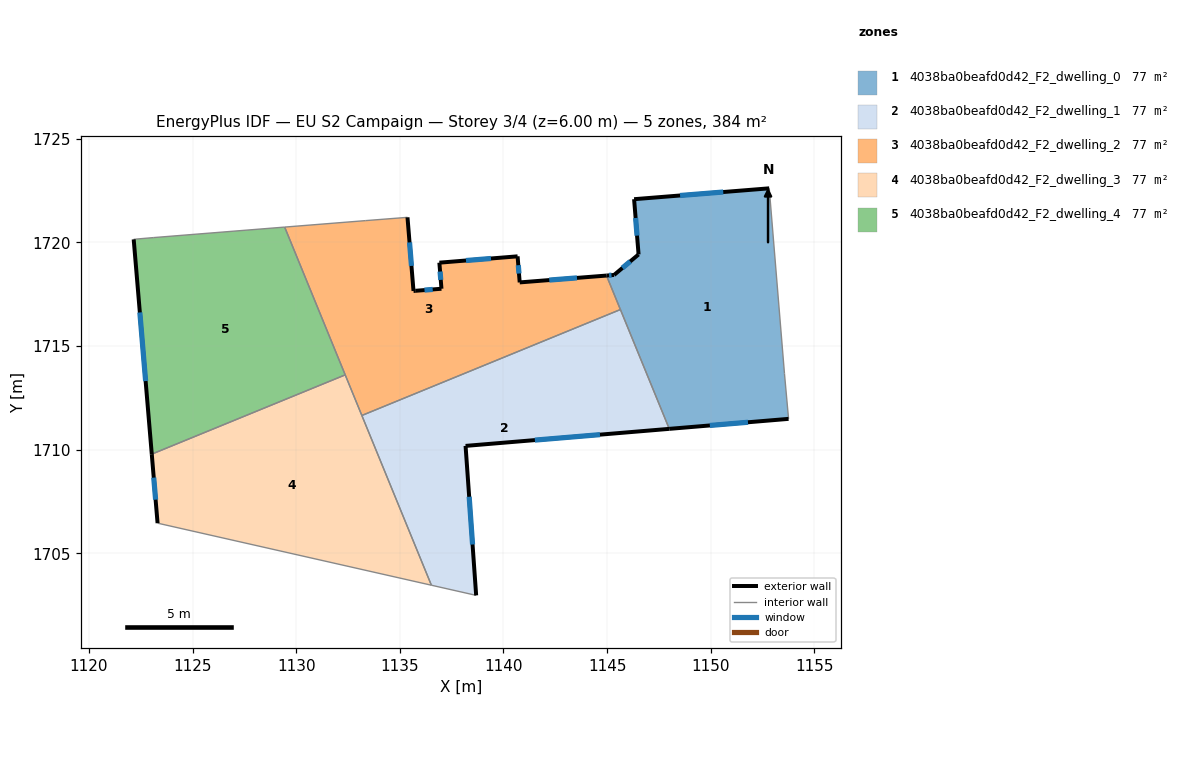
=== STOREY PLAN SPEC (per zone: floor XY polygon, exterior-wall plan segments, windows/doors) ===
zone 1: 4038ba0beafd0d42_F2_dwelling_0  (76.9 m²)
  floor: (1152.82, 1722.61) (1153.56, 1713.67) (1153.76, 1711.48) (1148.00, 1711.00) (1144.97, 1718.40) (1145.34, 1718.43) (1146.52, 1719.42) (1146.30, 1722.08)
  exterior wall: (1152.82, 1722.61) – (1146.30, 1722.08)  [6.5 m]
    window: (1150.60, 1722.43) – (1148.52, 1722.26)  [2.0 m²]
  exterior wall: (1148.00, 1711.00) – (1153.76, 1711.48)  [5.8 m]
    window: (1149.96, 1711.17) – (1151.80, 1711.32)  [1.8 m²]
  exterior wall: (1145.34, 1718.43) – (1144.97, 1718.40)  [0.4 m]
    window: (1145.21, 1718.42) – (1145.10, 1718.41)  [0.1 m²]
  exterior wall: (1146.52, 1719.42) – (1145.34, 1718.43)  [1.5 m]
    window: (1146.12, 1719.08) – (1145.74, 1718.76)  [0.5 m²]
  exterior wall: (1146.30, 1722.08) – (1146.52, 1719.42)  [2.7 m]
    window: (1146.38, 1721.18) – (1146.45, 1720.32)  [0.8 m²]
  interior walls: 4
zone 2: 4038ba0beafd0d42_F2_dwelling_1  (76.9 m²)
  floor: (1145.64, 1716.76) (1148.00, 1711.00) (1138.17, 1710.18) (1138.68, 1702.97) (1136.52, 1703.46) (1133.17, 1711.65)
  exterior wall: (1138.68, 1702.97) – (1138.17, 1710.18)  [7.2 m]
    window: (1138.51, 1705.42) – (1138.35, 1707.73)  [2.2 m²]
  exterior wall: (1138.17, 1710.18) – (1148.00, 1711.00)  [9.9 m]
    window: (1141.52, 1710.46) – (1144.66, 1710.72)  [3.0 m²]
  interior walls: 4
zone 3: 4038ba0beafd0d42_F2_dwelling_2  (76.9 m²)
  floor: (1144.97, 1718.40) (1145.64, 1716.76) (1133.17, 1711.65) (1129.44, 1720.74) (1133.33, 1721.05) (1135.37, 1721.21) (1135.66, 1717.66) (1135.77, 1717.66) (1137.01, 1717.76) (1136.91, 1719.02) (1140.68, 1719.33) (1140.78, 1718.07)
  exterior wall: (1136.91, 1719.02) – (1137.01, 1717.76)  [1.3 m]
    window: (1136.94, 1718.59) – (1136.97, 1718.19)  [0.4 m²]
  exterior wall: (1140.68, 1719.33) – (1136.91, 1719.02)  [3.8 m]
    window: (1139.40, 1719.22) – (1138.19, 1719.12)  [1.2 m²]
  exterior wall: (1140.78, 1718.07) – (1140.68, 1719.33)  [1.3 m]
    window: (1140.75, 1718.50) – (1140.72, 1718.90)  [0.4 m²]
  exterior wall: (1144.97, 1718.40) – (1140.78, 1718.07)  [4.2 m]
    window: (1143.55, 1718.29) – (1142.21, 1718.18)  [1.3 m²]
  exterior wall: (1135.66, 1717.66) – (1135.37, 1721.21)  [3.6 m]
    window: (1135.56, 1718.86) – (1135.47, 1720.00)  [1.1 m²]
  exterior wall: (1135.77, 1717.66) – (1135.66, 1717.66)  [0.1 m]
  exterior wall: (1137.01, 1717.76) – (1135.77, 1717.66)  [1.2 m]
    window: (1136.59, 1717.73) – (1136.19, 1717.70)  [0.4 m²]
  interior walls: 6
zone 4: 4038ba0beafd0d42_F2_dwelling_3  (76.9 m²)
  floor: (1132.36, 1713.61) (1136.52, 1703.46) (1123.31, 1706.45) (1123.03, 1709.78)
  exterior wall: (1123.03, 1709.78) – (1123.31, 1706.45)  [3.3 m]
    window: (1123.13, 1708.65) – (1123.22, 1707.58)  [1.0 m²]
  interior walls: 4
zone 5: 4038ba0beafd0d42_F2_dwelling_4  (76.9 m²)
  floor: (1129.44, 1720.74) (1132.36, 1713.61) (1123.03, 1709.78) (1122.16, 1720.14) (1122.24, 1720.16) (1123.13, 1720.23)
  exterior wall: (1122.16, 1720.14) – (1123.03, 1709.78)  [10.4 m]
    window: (1122.46, 1716.62) – (1122.74, 1713.31)  [3.2 m²]
  interior walls: 5

=== DERIVED (storey summary) ===
Building: EU S2 Campaign
Storey: 3 of 4  (floor level z = 6.00 m)
Storey gross floor area: 384.4 m²
Zones on this storey: 5
  - 4038ba0beafd0d42_F2_dwelling_0: floor 76.9 m²; exterior wall 16.9 m (50.7 m²); 5 window(s) 5.2 m²; WWR 10.2%
  - 4038ba0beafd0d42_F2_dwelling_1: floor 76.9 m²; exterior wall 17.1 m (51.3 m²); 2 window(s) 5.2 m²; WWR 10.2%
  - 4038ba0beafd0d42_F2_dwelling_2: floor 76.9 m²; exterior wall 15.4 m (46.3 m²); 6 window(s) 4.7 m²; WWR 10.1%
  - 4038ba0beafd0d42_F2_dwelling_3: floor 76.9 m²; exterior wall 3.3 m (10.0 m²); 1 window(s) 1.0 m²; WWR 10.2%
  - 4038ba0beafd0d42_F2_dwelling_4: floor 76.9 m²; exterior wall 10.4 m (31.2 m²); 1 window(s) 3.2 m²; WWR 10.2%
Zone adjacency (shared interzone walls):
  - 4038ba0beafd0d42_F2_dwelling_0 ↔ 4038ba0beafd0d42_F2_dwelling_1
  - 4038ba0beafd0d42_F2_dwelling_0 ↔ 4038ba0beafd0d42_F2_dwelling_2
  - 4038ba0beafd0d42_F2_dwelling_1 ↔ 4038ba0beafd0d42_F2_dwelling_2
  - 4038ba0beafd0d42_F2_dwelling_1 ↔ 4038ba0beafd0d42_F2_dwelling_3
  - 4038ba0beafd0d42_F2_dwelling_2 ↔ 4038ba0beafd0d42_F2_dwelling_3
  - 4038ba0beafd0d42_F2_dwelling_2 ↔ 4038ba0beafd0d42_F2_dwelling_4
  - 4038ba0beafd0d42_F2_dwelling_3 ↔ 4038ba0beafd0d42_F2_dwelling_4